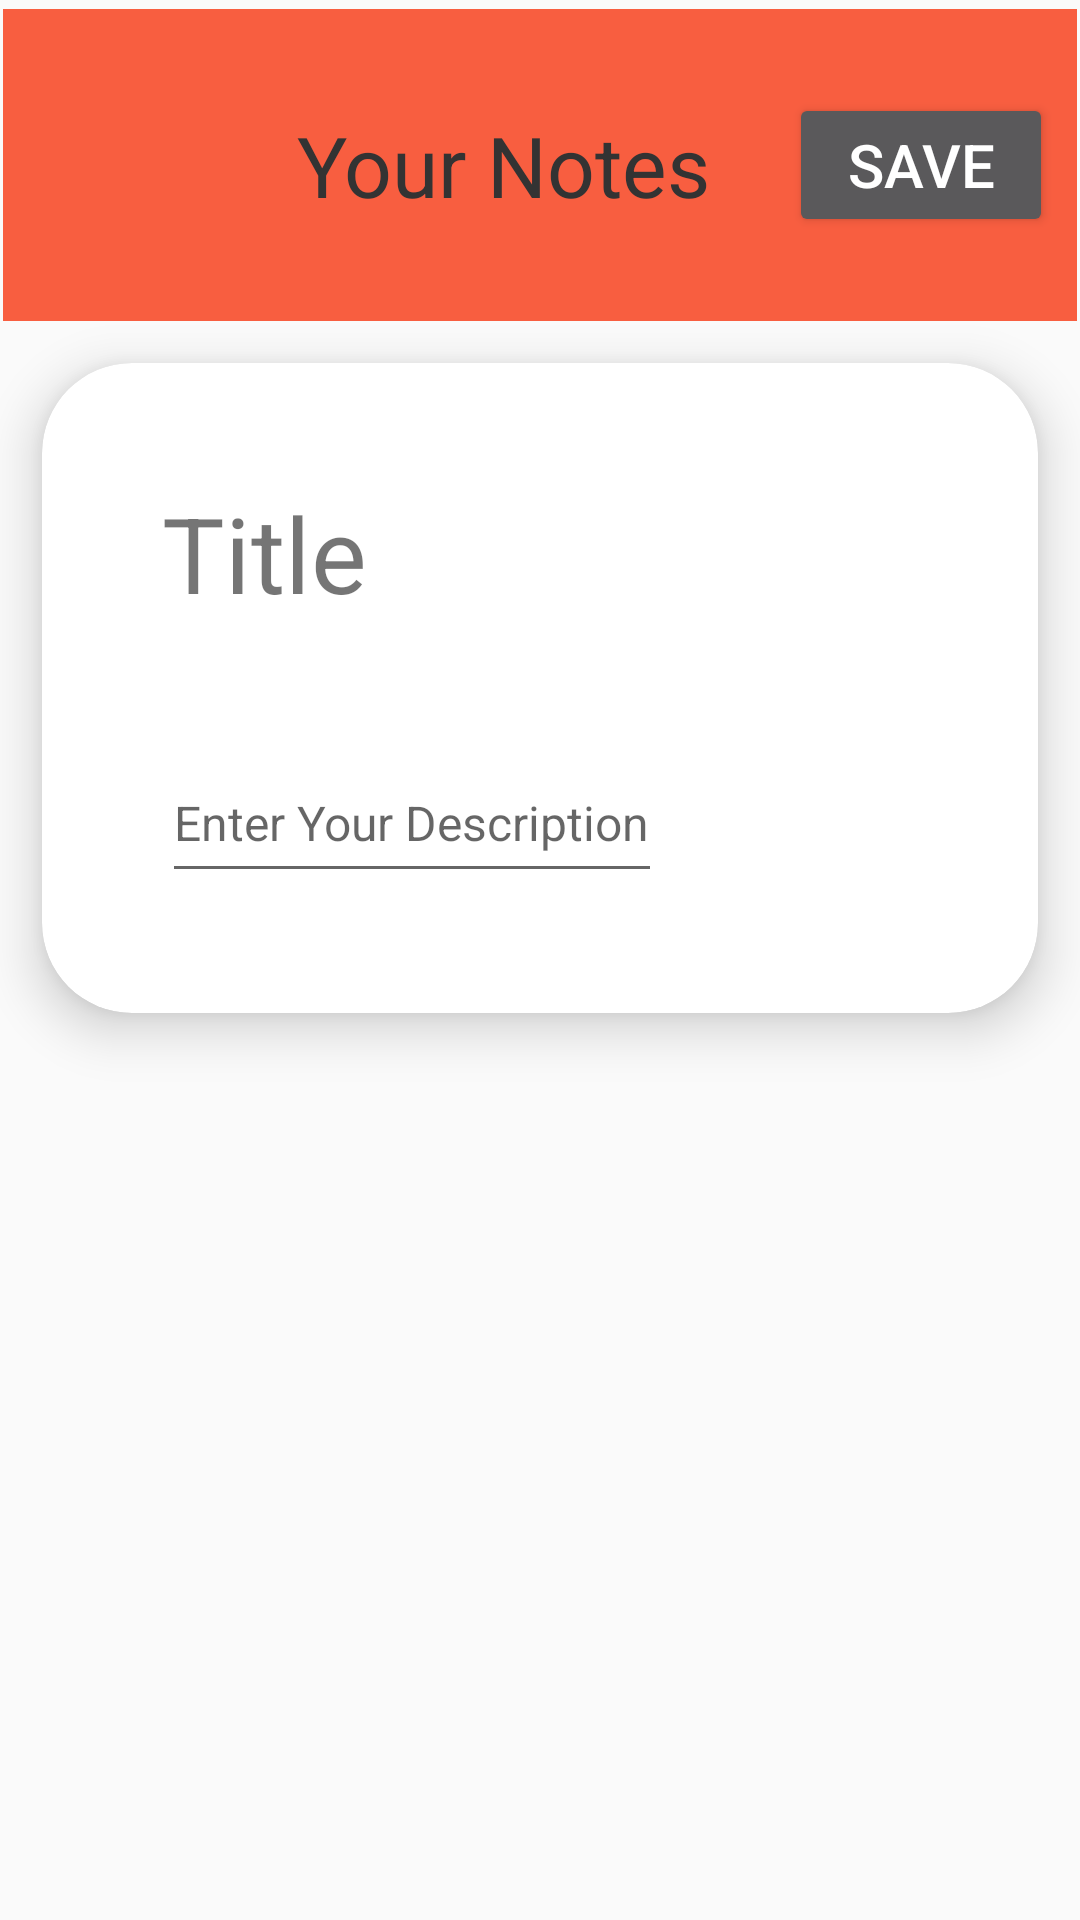

Write the Android layout XML for this screen, with the resource values it uses.
<!-- AndroidManifest.xml: application theme Theme.NoteTakingApp -->
<!-- res/layout/card_item.xml -->
<?xml version="1.0" encoding="utf-8"?>
<androidx.constraintlayout.widget.ConstraintLayout xmlns:android="http://schemas.android.com/apk/res/android"
    xmlns:app="http://schemas.android.com/apk/res-auto"
    xmlns:tools="http://schemas.android.com/tools"
    android:layout_width="match_parent"
    android:layout_height="match_parent">
    <androidx.appcompat.widget.Toolbar
        android:id="@+id/toolbar"
        android:layout_width="0dp"
        android:layout_height="104dp"
        android:layout_marginStart="1dp"
        android:layout_marginTop="3dp"
        android:layout_marginEnd="1dp"
        android:background="?attr/colorPrimary"
        android:minHeight="?attr/actionBarSize"
        android:theme="?attr/actionBarTheme"
        app:layout_constraintEnd_toEndOf="parent"
        app:layout_constraintHorizontal_bias="1.0"
        app:layout_constraintStart_toStartOf="parent"
        app:layout_constraintTop_toTopOf="parent">
        <ImageView
            android:layout_width="50dp"
            android:layout_height="50dp"
            android:layout_marginStart="16dp"
            android:layout_marginTop="16dp"
            android:contentDescription="@string/image"
            android:src="@drawable/baseline_arrow_back_24" />
        <TextView
            android:layout_width="wrap_content"
            android:layout_height="wrap_content"
            android:layout_marginStart="32dp"
            android:layout_marginTop="16dp"
            android:text="@string/your_notes"
            android:textColor="@color/black"
            android:textSize="28sp" />
        <Button
            android:layout_width="wrap_content"
            android:layout_height="wrap_content"
            android:layout_marginStart="26dp"
            android:text="@string/save"
            android:textSize="20sp"/>
    </androidx.appcompat.widget.Toolbar>
    <androidx.cardview.widget.CardView
        android:layout_width="match_parent"
        android:layout_height="wrap_content"
        android:layout_margin="14dp"
        app:cardCornerRadius="30dp"
        app:contentPadding="20dp"
        app:contentPaddingRight="20dp"
        app:cardElevation="10dp"
        app:layout_constraintTop_toBottomOf="@id/toolbar">
        <LinearLayout
            android:id="@+id/linear_layout"
            android:layout_width="match_parent"
            android:layout_height="match_parent"
            android:orientation="vertical"
            tools:layout_editor_absoluteX="1dp"
            tools:layout_editor_absoluteY="167dp">

            <TextView
                android:id="@+id/name_textview"
                android:layout_width="wrap_content"
                android:layout_height="wrap_content"
                android:layout_margin="20dp"
                android:text="@string/title"
                android:textSize="35sp" />
            <EditText
                android:id="@+id/description"
                android:inputType="text"
                android:layout_width="wrap_content"
                android:layout_height="50dp"
                android:layout_margin="20dp"
                android:hint="@string/enter_your_description"
                android:autofillHints=""
                android:textSize="16sp" />
        </LinearLayout>

    </androidx.cardview.widget.CardView>

</androidx.constraintlayout.widget.ConstraintLayout>
<!-- resources referenced by this layout -->
<resources>
  <color name="black">#333333</color>
  <string name="enter_your_description">Enter Your Description</string>
  <string name="image">image</string>
  <string name="save">Save</string>
  <string name="title">Title</string>
  <string name="your_notes">Your Notes</string>
  <style name="Theme.NoteTakingApp" parent="Base.Theme.NoteTakingApp" />
  <style name="Base.Theme.NoteTakingApp" parent="Theme.AppCompat.Light.DarkActionBar">
          
          <item name="colorPrimary">@color/colorPrimary</item>
          <item name="colorPrimaryDark">@color/colorPrimaryDark</item>
          <item name="colorAccent">@color/colorAccent</item>
      </style>
  <color name="colorPrimary">#F85E40</color>
  <color name="colorAccent">#FDC830</color>
  <!-- not gathered from this repository: default colours our renderer supplied (Android Studio template values) -->
  <color name="colorPrimaryDark">#FF3700B3</color>
</resources>
